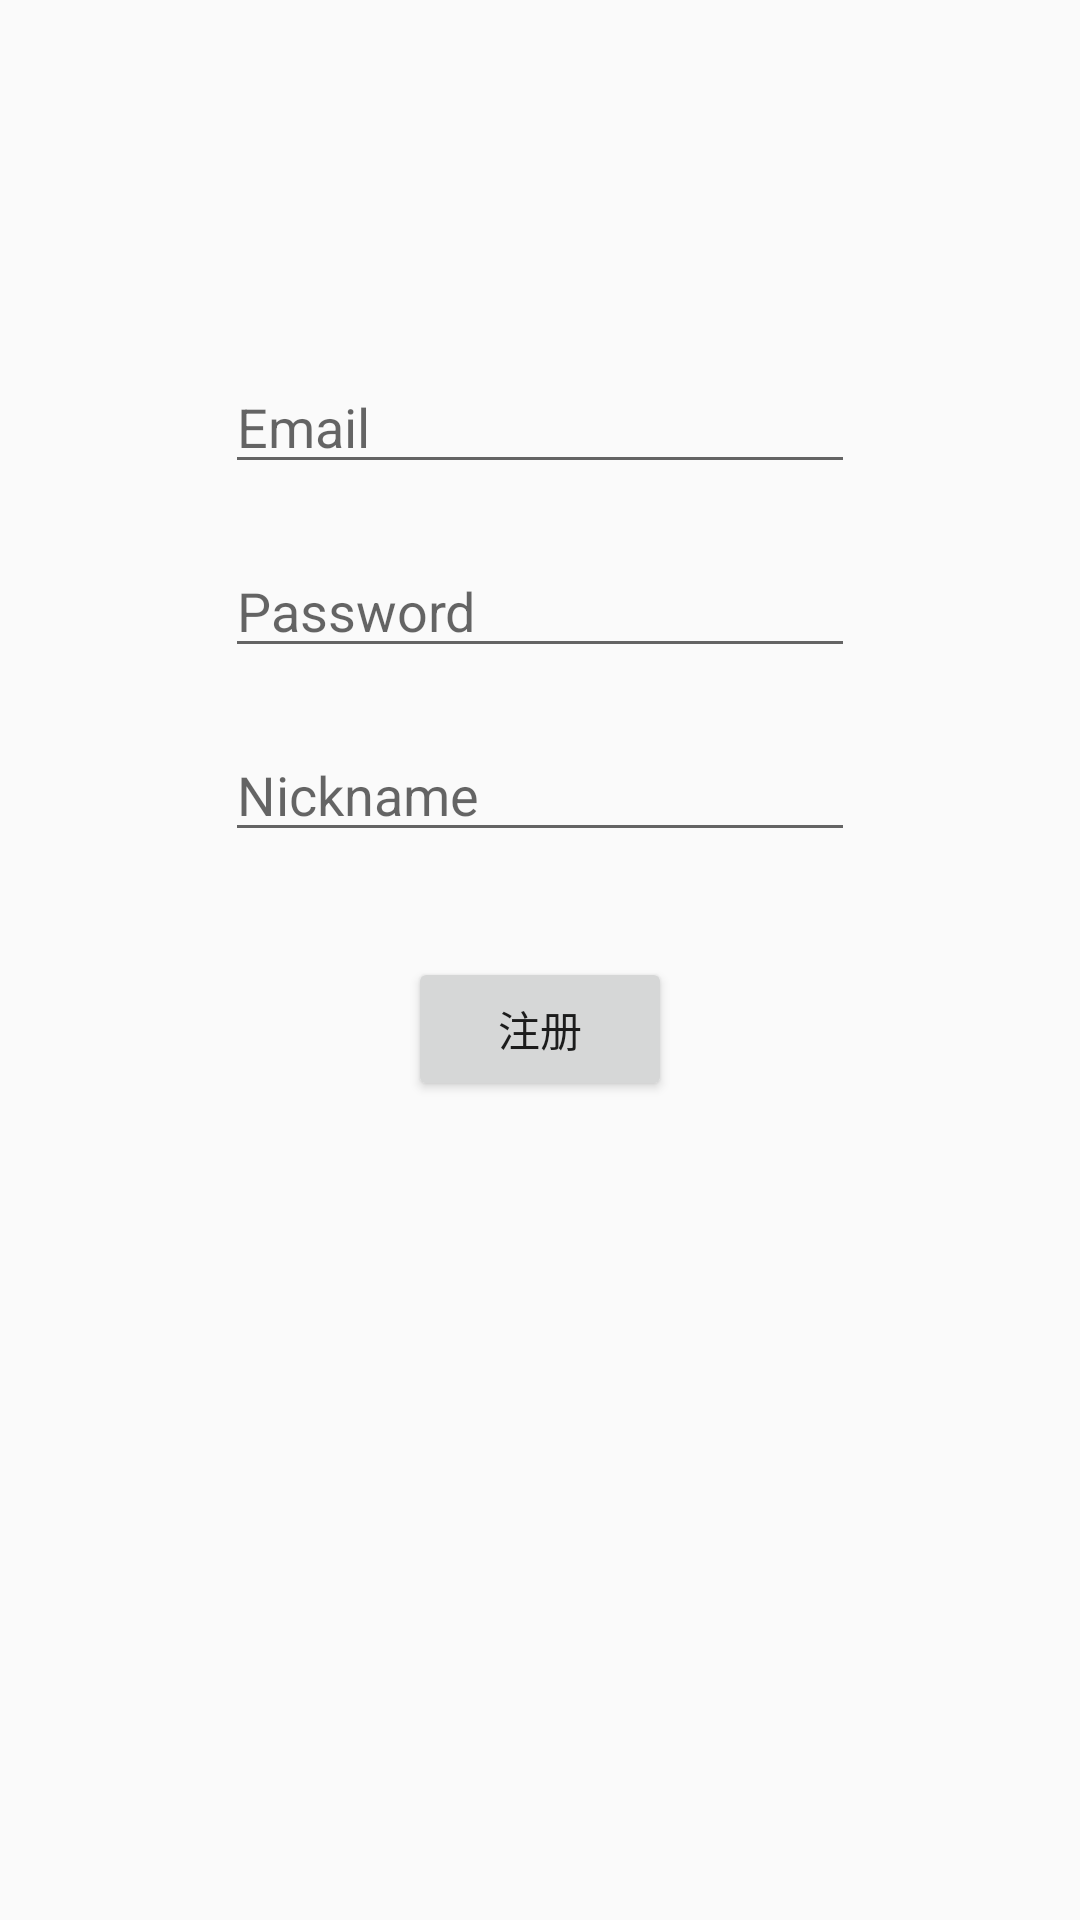

Layout XML and referenced resources for this Android screen:
<!-- AndroidManifest.xml: application theme AppTheme -->
<!-- res/layout/activity_register.xml -->
<?xml version="1.0" encoding="utf-8"?>
<RelativeLayout xmlns:android="http://schemas.android.com/apk/res/android"
    xmlns:tools="http://schemas.android.com/tools"
    android:layout_width="match_parent"
    android:layout_height="match_parent"
    android:paddingBottom="@dimen/activity_vertical_margin"
    android:paddingLeft="@dimen/activity_horizontal_margin"
    android:paddingRight="@dimen/activity_horizontal_margin"
    android:paddingTop="@dimen/activity_vertical_margin"
    tools:context=".activity.RegisterActivity">

    <LinearLayout
        android:orientation="horizontal"
        android:layout_width="match_parent"
        android:layout_height="wrap_content"
        android:layout_marginTop="120dp"
        android:id="@+id/layout_email"
        android:gravity="center_horizontal"
        android:layout_alignParentTop="true"
        android:layout_alignParentStart="true">

        <EditText
            android:layout_width="wrap_content"
            android:layout_height="wrap_content"
            android:inputType="textEmailAddress"
            android:hint="@string/prompt_email"
            android:ems="10"
            android:id="@+id/edit_email" />
    </LinearLayout>

    <LinearLayout
        android:orientation="horizontal"
        android:layout_width="match_parent"
        android:layout_height="wrap_content"
        android:layout_marginTop="20dp"
        android:layout_below="@+id/layout_email"
        android:layout_alignParentStart="true"
        android:gravity="center_horizontal"
        android:id="@+id/layout_password">

        <EditText
            android:layout_width="wrap_content"
            android:layout_height="wrap_content"
            android:inputType="textPassword"
            android:hint="@string/prompt_password"
            android:ems="10"
            android:id="@+id/edit_password" />
    </LinearLayout>

    <LinearLayout
        android:orientation="horizontal"
        android:layout_width="match_parent"
        android:layout_height="wrap_content"
        android:layout_marginTop="20dp"
        android:layout_below="@+id/layout_password"
        android:layout_alignParentStart="true"
        android:gravity="center_horizontal"
        android:id="@+id/layout_nickname">

        <EditText
            android:layout_width="wrap_content"
            android:layout_height="wrap_content"
            android:hint="@string/prompt_nickname"
            android:ems="10"
            android:id="@+id/edit_name" />
    </LinearLayout>

    <Button
        android:layout_width="wrap_content"
        android:layout_height="wrap_content"
        android:text="@string/action_sign_up"
        android:id="@+id/btn_register"
        android:layout_below="@+id/layout_nickname"
        android:layout_centerHorizontal="true"
        android:layout_marginTop="35dp" />


</RelativeLayout>
<!-- resources referenced by this layout -->
<resources>
  <string name="action_sign_up">注册</string>
  <string name="prompt_email">Email</string>
  <string name="prompt_nickname">Nickname</string>
  <string name="prompt_password">Password</string>
  <style name="AppTheme" parent="Theme.AppCompat.Light.DarkActionBar">
          
          <item name="colorPrimary">@color/colorPrimaryDark</item>
          <item name="colorPrimaryDark">@color/colorPrimaryDark</item>
          <item name="colorAccent">@color/colorAccent</item>
      </style>
  <color name="colorPrimaryDark">#2f3640</color>
  <color name="colorAccent">#fdcb6e</color>
</resources>
